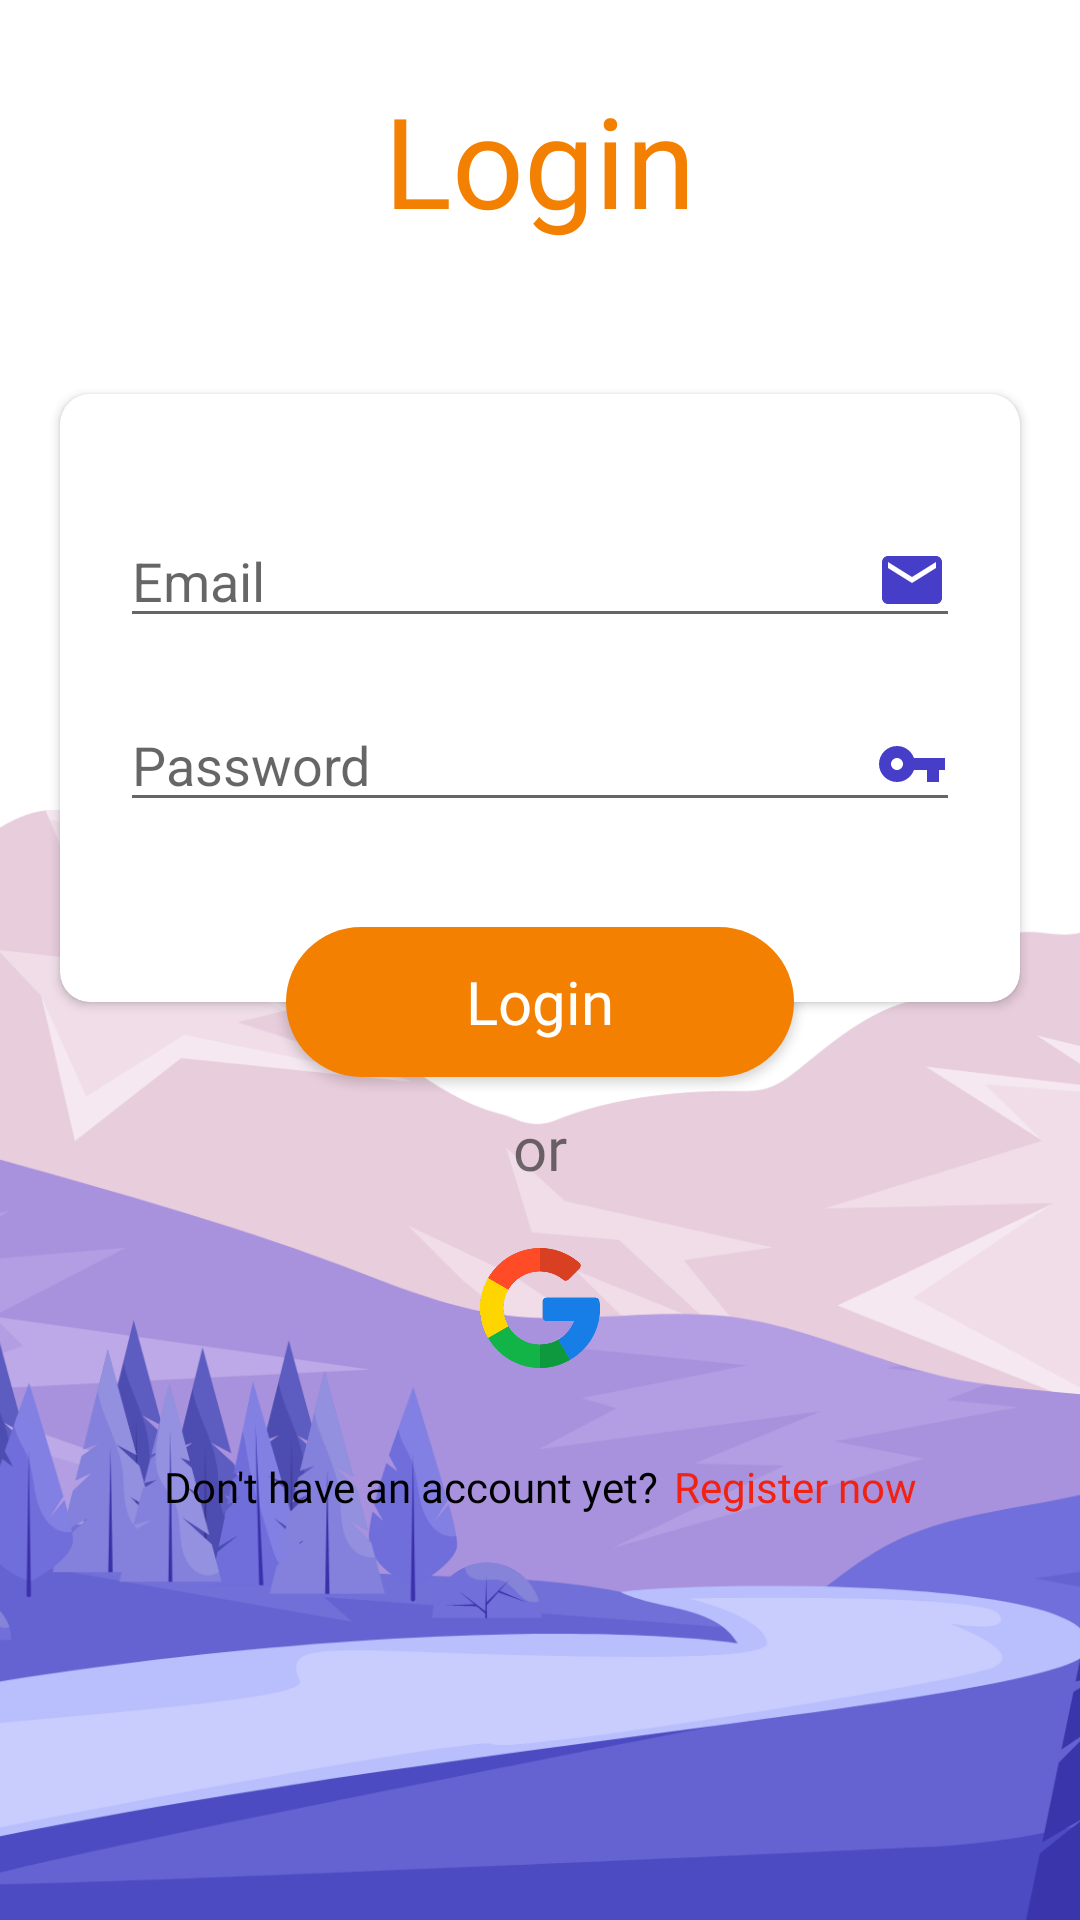

Produce the Android XML layout that renders to this screen, including the resource entries it uses.
<!-- AndroidManifest.xml: application theme Theme.Travel_app -->
<!-- res/layout/fragment_login.xml -->
<?xml version="1.0" encoding="utf-8"?>
<androidx.constraintlayout.widget.ConstraintLayout xmlns:android="http://schemas.android.com/apk/res/android"
    xmlns:tools="http://schemas.android.com/tools"
    android:layout_width="match_parent"
    android:layout_height="match_parent"
    xmlns:app="http://schemas.android.com/apk/res-auto"
    tools:context=".feature.login.fragment.LoginFragment">

    <androidx.appcompat.widget.AppCompatTextView
        android:id="@+id/login_title"
        android:layout_width="wrap_content"
        android:layout_height="wrap_content"
        android:text="@string/text_login"
        android:textColor="@color/color_orange_1"
        android:textSize="42sp"
        android:fontFamily="@font/roboto_slab_bold"
        android:layout_marginTop="25dp"
        app:layout_constraintStart_toStartOf="parent"
        app:layout_constraintEnd_toEndOf="parent"
        app:layout_constraintTop_toTopOf="parent"/>

    <androidx.cardview.widget.CardView
        android:id="@+id/card_view_holder"
        android:layout_width="match_parent"
        android:layout_height="wrap_content"
        android:layout_marginHorizontal="20dp"
        android:layout_marginTop="50dp"
        app:cardCornerRadius="10dp"
        app:contentPaddingTop="40dp"
        app:contentPaddingBottom="60dp"
        app:contentPaddingLeft="20dp"
        app:contentPaddingRight="20dp"
        app:cardElevation="2dp"
        app:layout_constraintTop_toBottomOf="@+id/login_title">

        <androidx.appcompat.widget.LinearLayoutCompat
            android:layout_width="match_parent"
            android:layout_height="wrap_content"
            android:orientation="vertical">
            <androidx.appcompat.widget.AppCompatEditText
                android:id="@+id/edit_text_email"
                android:layout_width="match_parent"
                android:layout_height="wrap_content"
                android:layout_marginBottom="20dp"
                android:inputType="textEmailAddress"
                android:hint="@string/text_email"
                android:drawableRight="@drawable/ic_email"/>

            <androidx.appcompat.widget.AppCompatEditText
                android:id="@+id/edit_text_password"
                android:layout_width="match_parent"
                android:layout_height="wrap_content"
                android:inputType="textPassword"
                android:hint="@string/text_password"
                android:drawableRight="@drawable/ic_key"/>
        </androidx.appcompat.widget.LinearLayoutCompat>
    </androidx.cardview.widget.CardView>

    <androidx.appcompat.widget.AppCompatButton
        android:id="@+id/btn_login"
        android:layout_width="wrap_content"
        android:layout_height="50dp"
        android:text="@string/text_login"
        android:paddingHorizontal="60dp"
        android:textAllCaps="false"
        android:textSize="20sp"
        android:textColor="@color/color_white_1"
        android:fontFamily="@font/roboto_slab_medium"
        android:background="@drawable/bg_orange_round_25"
        android:layout_marginHorizontal="20dp"
        app:layout_constraintStart_toStartOf="@id/card_view_holder"
        app:layout_constraintEnd_toEndOf="@id/card_view_holder"
        app:layout_constraintTop_toBottomOf="@id/card_view_holder"
        app:layout_constraintBottom_toBottomOf="@+id/card_view_holder"/>

    <androidx.appcompat.widget.AppCompatTextView
        android:id="@+id/text_view_or"
        android:layout_width="wrap_content"
        android:layout_height="wrap_content"
        android:layout_marginTop="10dp"
        android:text="or"
        android:textSize="20sp"
        android:fontFamily="@font/roboto_slab_medium"
        app:layout_constraintTop_toBottomOf="@id/btn_login"
        app:layout_constraintStart_toStartOf="parent"
        app:layout_constraintEnd_toEndOf="parent"/>

    <androidx.appcompat.widget.AppCompatImageView
        android:id="@+id/btn_google_login"
        android:layout_width="40dp"
        android:layout_height="40dp"
        android:src="@drawable/ic_google"
        android:layout_marginTop="20dp"
        app:layout_constraintStart_toStartOf="parent"
        app:layout_constraintEnd_toEndOf="parent"
        app:layout_constraintTop_toBottomOf="@id/text_view_or"/>

    <androidx.appcompat.widget.LinearLayoutCompat
        android:layout_width="wrap_content"
        android:layout_height="wrap_content"
        android:orientation="horizontal"
        android:layout_marginTop="30dp"
        app:layout_constraintStart_toStartOf="parent"
        app:layout_constraintEnd_toEndOf="parent"
        app:layout_constraintTop_toBottomOf="@id/btn_google_login">
        <androidx.appcompat.widget.AppCompatTextView
            android:layout_width="wrap_content"
            android:layout_height="wrap_content"
            android:textColor="@color/black"
            android:fontFamily="@font/roboto_slab_extra_bold"
            android:text="@string/text_no_account_login"/>
        <androidx.appcompat.widget.AppCompatTextView
            android:id="@+id/btn_register_now"
            android:layout_width="wrap_content"
            android:layout_height="wrap_content"
            android:layout_marginStart="5dp"
            android:fontFamily="@font/roboto_slab_extra_bold"
            android:textColor="@color/color_red_1"
            android:text="@string/text_register_now"/>
    </androidx.appcompat.widget.LinearLayoutCompat>

    <androidx.appcompat.widget.AppCompatImageView
        android:layout_width="match_parent"
        android:elevation="-1dp"
        android:layout_height="wrap_content"
        android:src="@drawable/img_background_2"
        android:scaleType="centerCrop"
        app:layout_constraintBottom_toBottomOf="parent"/>

</androidx.constraintlayout.widget.ConstraintLayout>
<!-- resources referenced by this layout -->
<resources>
  <color name="black">#FF000000</color>
  <color name="color_orange_1">#F38000</color>
  <color name="color_red_1">#F12212</color>
  <color name="color_white_1">#FFFFFF</color>
  <!-- drawable bg_orange_round_25 (drawable) -->
  <?xml version="1.0" encoding="utf-8"?>
  <shape android:shape="rectangle" xmlns:android="http://schemas.android.com/apk/res/android">
      <solid android:color="@color/color_orange_1"/>
      <corners android:radius="25dp"/>
  </shape>
  <!-- drawable ic_email (drawable) -->
  <vector android:height="24dp" android:tint="#463EC9"
      android:viewportHeight="24" android:viewportWidth="24"
      android:width="24dp" xmlns:android="http://schemas.android.com/apk/res/android">
      <path android:fillColor="@android:color/white" android:pathData="M20,4L4,4c-1.1,0 -1.99,0.9 -1.99,2L2,18c0,1.1 0.9,2 2,2h16c1.1,0 2,-0.9 2,-2L22,6c0,-1.1 -0.9,-2 -2,-2zM20,8l-8,5 -8,-5L4,6l8,5 8,-5v2z"/>
  </vector>
  <!-- drawable ic_google: png bitmap (drawable-hdpi, 14429 bytes) -->
  <!-- drawable ic_key (drawable) -->
  <vector android:height="24dp" android:tint="#463EC9"
      android:viewportHeight="24" android:viewportWidth="24"
      android:width="24dp" xmlns:android="http://schemas.android.com/apk/res/android">
      <path android:fillColor="@android:color/white" android:pathData="M12.65,10C11.83,7.67 9.61,6 7,6c-3.31,0 -6,2.69 -6,6s2.69,6 6,6c2.61,0 4.83,-1.67 5.65,-4H17v4h4v-4h2v-4H12.65zM7,14c-1.1,0 -2,-0.9 -2,-2s0.9,-2 2,-2 2,0.9 2,2 -0.9,2 -2,2z"/>
  </vector>
  <!-- drawable img_background_2: png bitmap (drawable-ldpi, 39382 bytes) -->
  <string name="text_email">Email</string>
  <string name="text_login">Login</string>
  <string name="text_no_account_login">Don\'t have an account yet?</string>
  <string name="text_password">Password</string>
  <string name="text_register_now">Register now</string>
  <style name="Theme.Travel_app" parent="Theme.MaterialComponents.Light.NoActionBar">
          
          <item name="colorPrimary">@color/purple_500</item>
          <item name="colorPrimaryVariant">@color/purple_700</item>
          <item name="colorOnPrimary">@color/white</item>
          
          <item name="colorSecondary">@color/teal_200</item>
          <item name="colorSecondaryVariant">@color/teal_700</item>
          <item name="colorOnSecondary">@color/black</item>
          
          <item name="android:statusBarColor" tools:targetApi="l">?attr/colorPrimaryVariant</item>
          
      </style>
  <color name="purple_500">#FF6200EE</color>
  <color name="purple_700">#FF3700B3</color>
  <color name="white">#FFFFFFFF</color>
  <color name="teal_200">#FF03DAC5</color>
  <color name="teal_700">#FF018786</color>
</resources>
